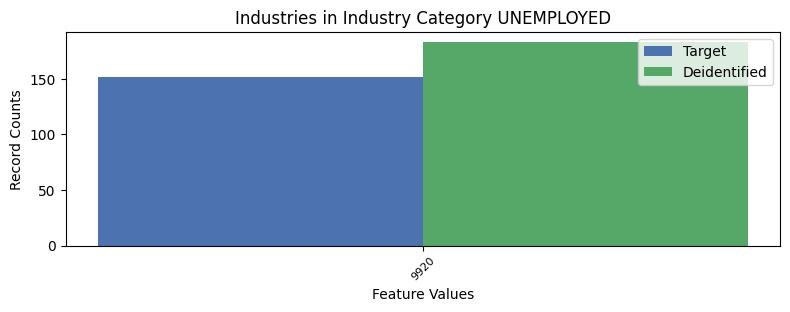

Data behind this chart, as committed beside it:
, INDP, count_target, count_deidentified
0, 9920, 152, 183
